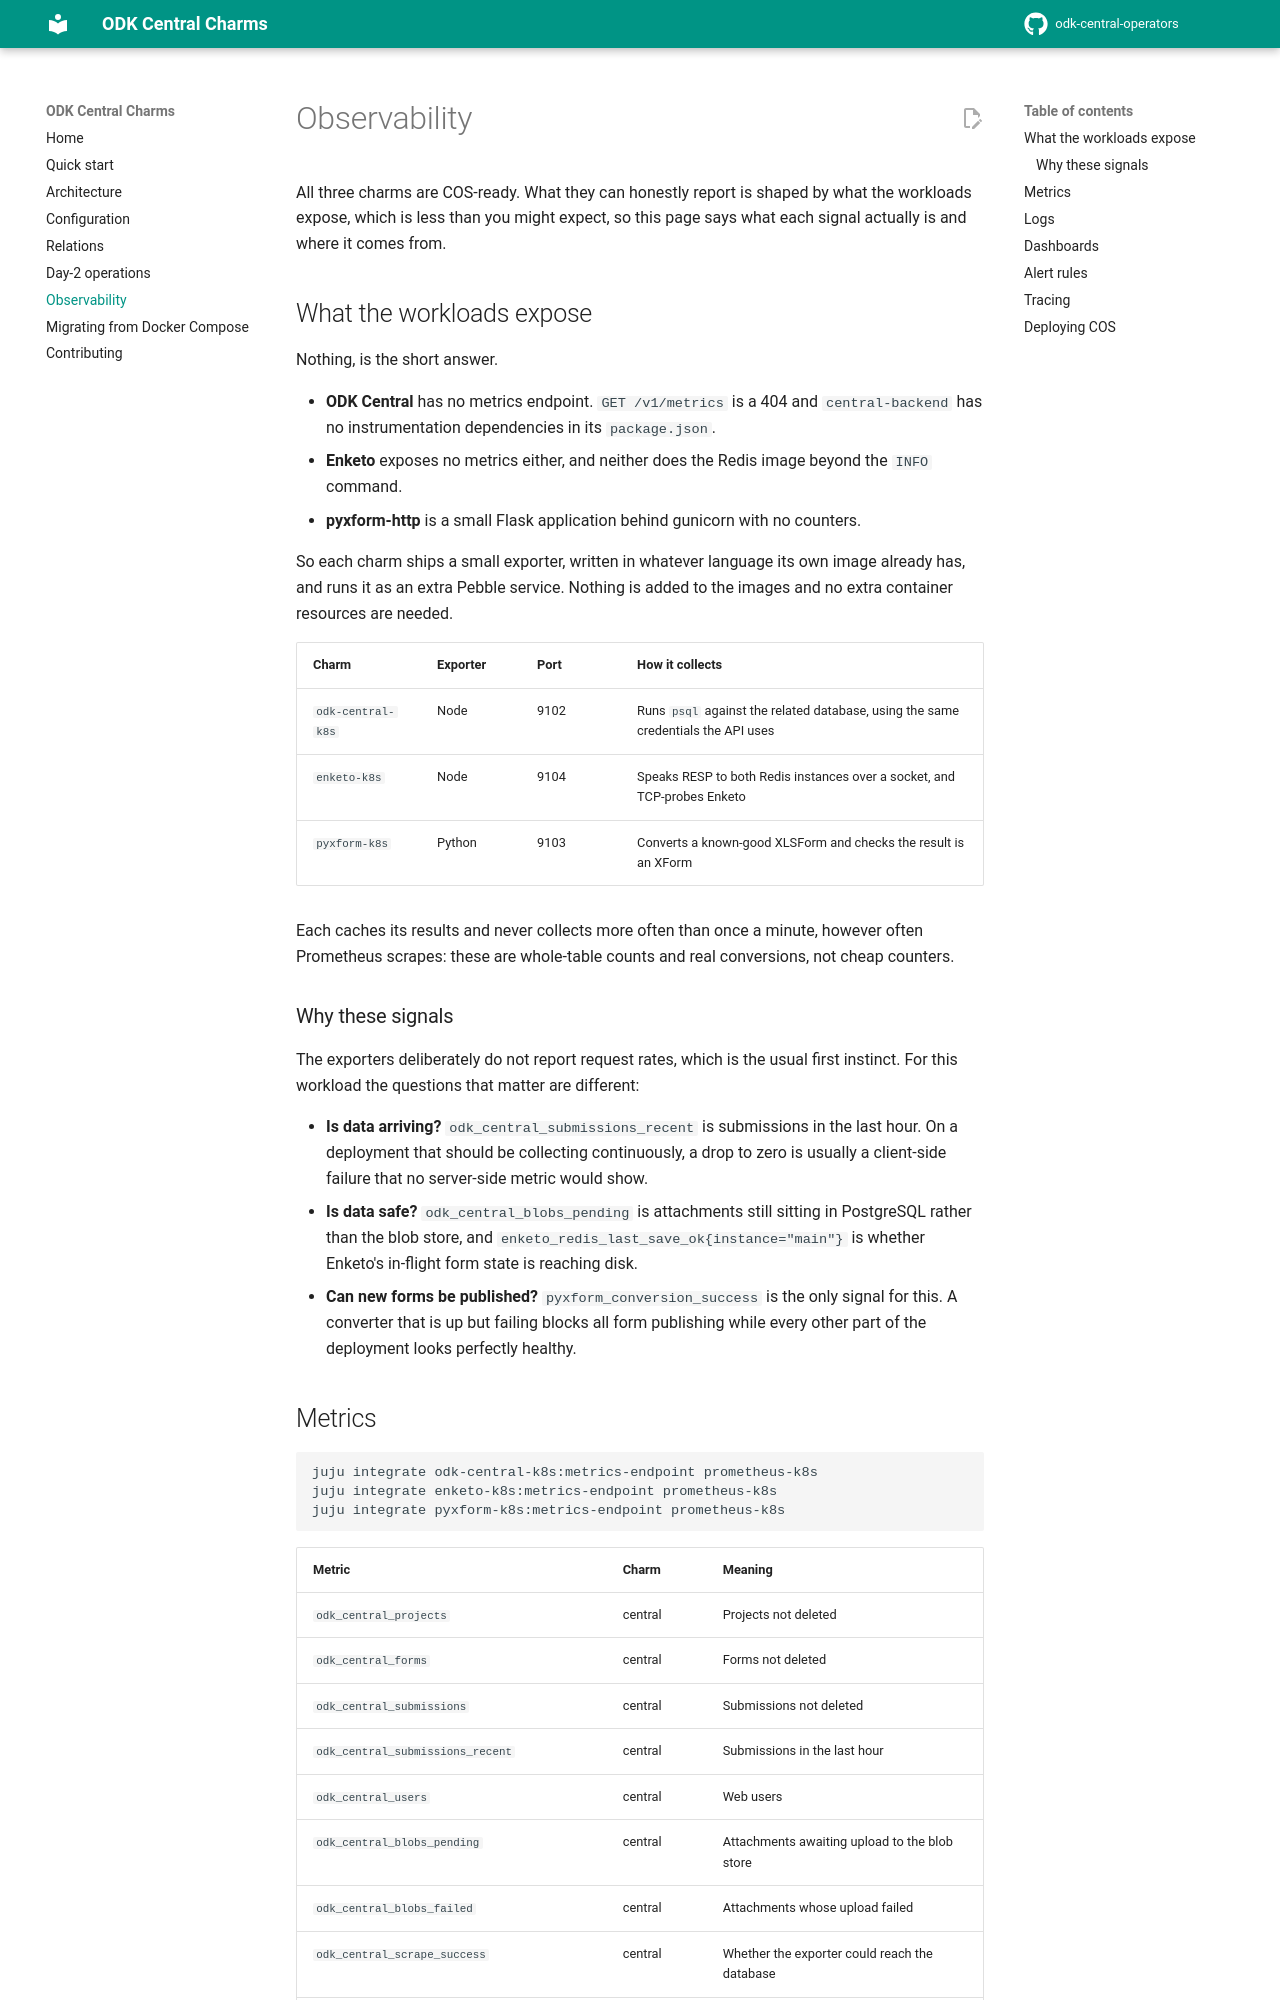

repository: tonyandrewmeyer/odk-central-operators · page: observability/index.html · generator: mkdocs

# Observability

All three charms are COS-ready. What they can honestly report is shaped by what
the workloads expose, which is less than you might expect, so this page says
what each signal actually is and where it comes from.

## What the workloads expose

Nothing, is the short answer.

- **ODK Central** has no metrics endpoint. `GET /v1/metrics` is a 404 and
  `central-backend` has no instrumentation dependencies in its `package.json`.
- **Enketo** exposes no metrics either, and neither does the Redis image beyond
  the `INFO` command.
- **pyxform-http** is a small Flask application behind gunicorn with no
  counters.

So each charm ships a small exporter, written in whatever language its own
image already has, and runs it as an extra Pebble service. Nothing is added to
the images and no extra container resources are needed.

| Charm | Exporter | Port | How it collects |
|---|---|---|---|
| `odk-central-k8s` | Node | 9102 | Runs `psql` against the related database, using the same credentials the API uses |
| `enketo-k8s` | Node | 9104 | Speaks RESP to both Redis instances over a socket, and TCP-probes Enketo |
| `pyxform-k8s` | Python | 9103 | Converts a known-good XLSForm and checks the result is an XForm |

Each caches its results and never collects more often than once a minute,
however often Prometheus scrapes: these are whole-table counts and real
conversions, not cheap counters.

### Why these signals

The exporters deliberately do not report request rates, which is the usual
first instinct. For this workload the questions that matter are different:

- **Is data arriving?** `odk_central_submissions_recent` is submissions in the
  last hour. On a deployment that should be collecting continuously, a drop to
  zero is usually a client-side failure that no server-side metric would show.
- **Is data safe?** `odk_central_blobs_pending` is attachments still sitting in
  PostgreSQL rather than the blob store, and
  `enketo_redis_last_save_ok{instance="main"}` is whether Enketo's in-flight
  form state is reaching disk.
- **Can new forms be published?** `pyxform_conversion_success` is the only
  signal for this. A converter that is up but failing blocks all form
  publishing while every other part of the deployment looks perfectly healthy.
